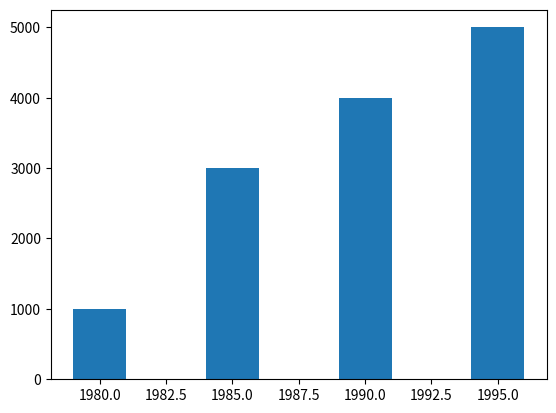

Here is the Python script that generated this plot:
import matplotlib.pyplot as plt

plt.bar([1980, 1985, 1990, 1995], [1000, 3000, 4000, 5000], width=2)
plt.show()
